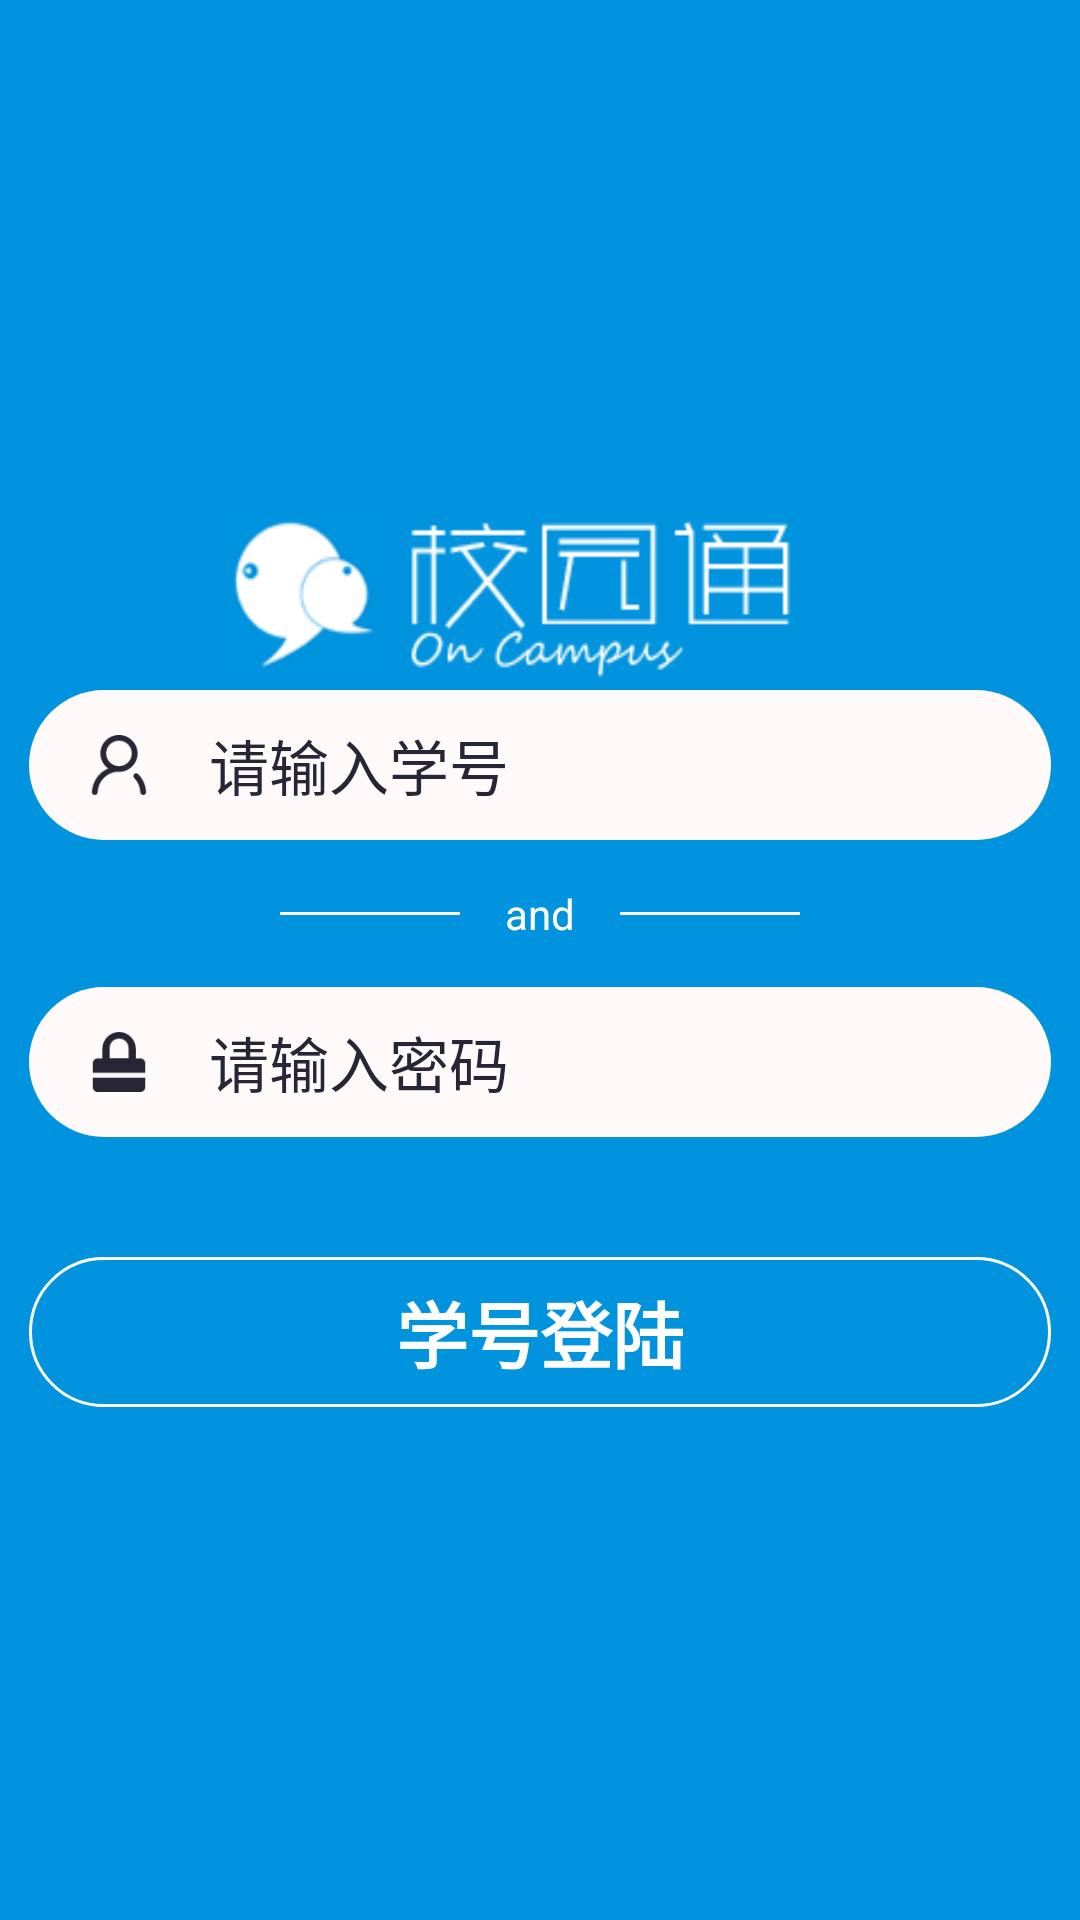

This screen was rendered from an Android layout file. Write that file and the resources it references.
<!-- AndroidManifest.xml: application theme MyTheme -->
<!-- res/layout/login.xml -->
<?xml version="1.0" encoding="utf-8"?>
<RelativeLayout xmlns:android="http://schemas.android.com/apk/res/android"
    xmlns:tools="http://schemas.android.com/tools"
    android:layout_width="match_parent"
    android:layout_height="match_parent"
    android:background="@mipmap/login_bg"
    android:paddingBottom="@dimen/activity_vertical_margin"
    android:paddingLeft="@dimen/activity_horizontal_margin"
    android:paddingRight="@dimen/activity_horizontal_margin"
    android:paddingTop="@dimen/activity_vertical_margin"
    tools:context="com.muyang.campus.LoginActivity">

    <LinearLayout
        android:layout_width="match_parent"
        android:layout_height="match_parent"
        android:padding="10dp"
        android:orientation="vertical">

        <LinearLayout
            android:layout_width="match_parent"
            android:layout_height="50dp"
            android:layout_marginTop="220dp"
            android:background="@drawable/login_number_bg"
            android:gravity="center_vertical"
            android:orientation="horizontal">

            <ImageView
                android:layout_width="20dp"
                android:layout_height="20dp"
                android:layout_marginLeft="5dp"
                android:background="@mipmap/account" />

            <EditText
                android:id="@+id/enter_number"
                android:layout_width="match_parent"
                android:singleLine="true"
                android:inputType="number"
                android:layout_height="wrap_content"
                android:layout_marginLeft="20dp"
                android:background="@null"
                android:textColor="#272636"
                android:textSize="20sp"
                android:hint="@string/enter_number"
                android:textColorHint="#272636" />
        </LinearLayout>

        <LinearLayout
            android:layout_width="match_parent"
            android:layout_height="wrap_content"
            android:orientation="horizontal"
            android:layout_marginTop="15dp"
            android:gravity="center"
            >
            <View
                android:layout_width="60dp"
                android:layout_height="1dp"
                android:layout_marginRight="15dp"
                android:background="#ffffff"/>
            <TextView
                android:layout_width="wrap_content"
                android:layout_height="wrap_content"
                android:text="@string/and"
                android:textColor="#ffffff"
                />
            <View
                android:layout_width="60dp"
                android:layout_height="1dp"
                android:layout_marginLeft="15dp"
                android:background="#ffffff"/>
        </LinearLayout>
        <LinearLayout
            android:layout_width="match_parent"
            android:layout_height="50dp"
            android:layout_marginTop="15dp"
            android:background="@drawable/login_number_bg"
            android:gravity="center_vertical"
            android:orientation="horizontal">

            <ImageView
                android:layout_width="20dp"
                android:layout_height="20dp"
                android:layout_marginLeft="5dp"
                android:background="@mipmap/password" />

            <EditText
                android:id="@+id/enter_password"
                android:layout_width="match_parent"
                android:layout_height="wrap_content"
                android:layout_marginLeft="20dp"
                android:background="@null"
                android:singleLine="true"
                android:textColor="#272636"
                android:textSize="20sp"
                android:inputType="textPassword"
                android:hint="@string/enter_password"
                android:textColorHint="#272636" />
        </LinearLayout>

        <Button
            android:id="@+id/btn_login"
            android:layout_width="match_parent"
            android:layout_height="50dp"
            android:layout_marginTop="40dp"
            android:textColor="#ffffff"
            android:textStyle="bold"
            android:textSize="24sp"
            android:background="@drawable/login_bg_back"
            android:text="@string/login"
            />
    </LinearLayout>
</RelativeLayout>
<!-- resources referenced by this layout -->
<resources>
  <!-- drawable login_bg_back (drawable) -->
  <?xml version="1.0" encoding="utf-8"?>
  <selector xmlns:android="http://schemas.android.com/apk/res/android">
      <item android:state_pressed="false">
          <shape>
              <corners android:radius="200dp" />
              <solid android:color="#00000000" />
              <stroke android:width="1dp" android:color="#FFFFFF" />
          </shape>
      </item>
  
      <item android:state_pressed="true">
          <shape>
              <corners android:radius="200dp" />
              <solid android:color="@color/PeachPuff" />
              <stroke android:width="1dp" android:color="@color/Ivory_yellow" />
          </shape>
      </item>
  </selector>
  <!-- drawable login_number_bg (drawable) -->
  <?xml version="1.0" encoding="utf-8"?>
  <selector xmlns:android="http://schemas.android.com/apk/res/android">
  
      <item android:state_pressed="false" >
          <shape>
              <solid android:color="@color/lightGray"></solid>
              <padding android:left="15dp" android:right="15dp"></padding>
              <corners android:radius="200dp"></corners>
          </shape>
  
      </item>
  </selector>
  <!-- mipmap account: png bitmap (mipmap-hdpi, 1605 bytes) -->
  <!-- mipmap login_bg: png bitmap (mipmap-hdpi, 8084 bytes) -->
  <!-- mipmap password: png bitmap (mipmap-hdpi, 1006 bytes) -->
  <string name="and">and</string>
  <string name="enter_number">请输入学号</string>
  <string name="enter_password">请输入密码</string>
  <string name="login">学号登陆</string>
  <style name="MyTheme" parent="Theme.AppCompat.NoActionBar">
          <item name="android:windowNoTitle">true</item>
          <item name="android:windowFullscreen">true</item>
      </style>
  <color name="PeachPuff">#FFDAB9</color>
  <color name="Ivory_yellow">#FFE4B5</color>
  <color name="lightGray">#FFFAFA</color>
</resources>
